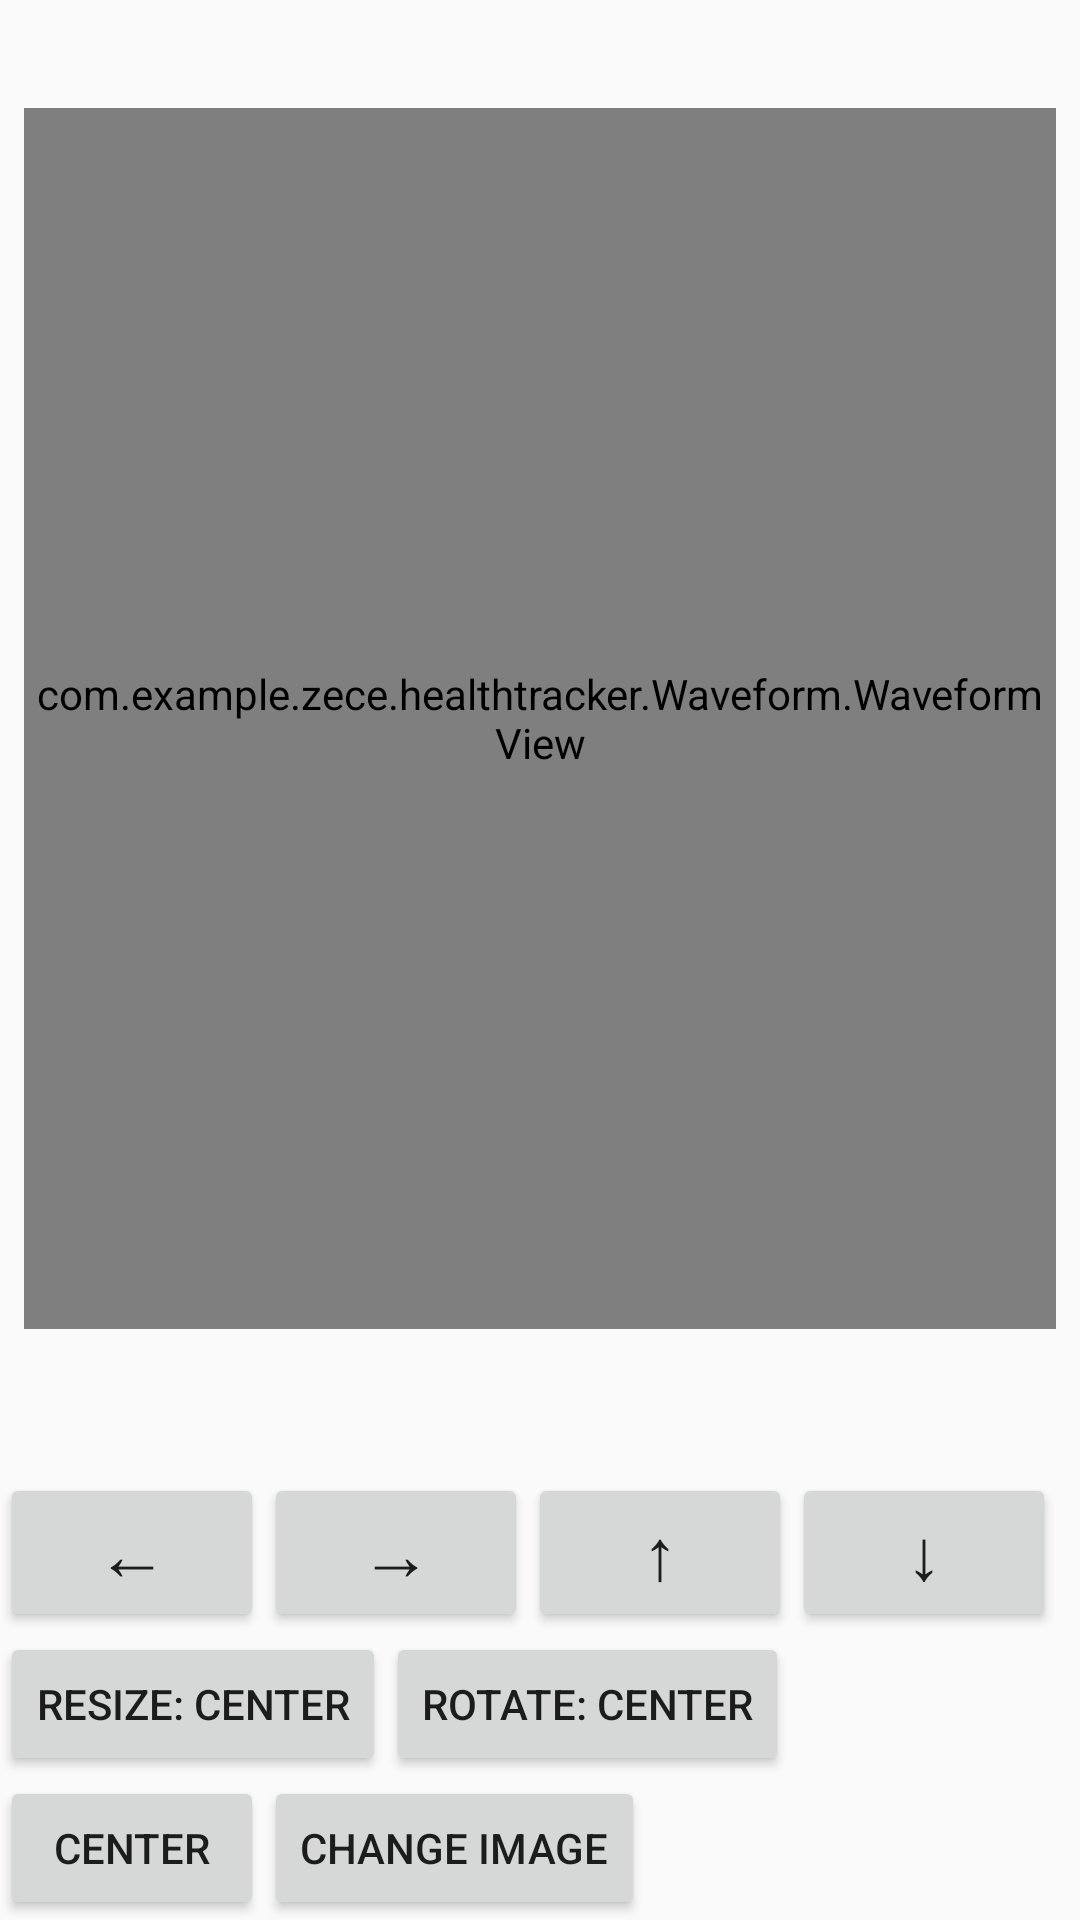

The Android layout XML behind this screen, and the referenced resources:
<!-- AndroidManifest.xml: application theme AppTheme -->
<!-- res/layout/activity_zoom_record_wave.xml -->
<?xml version="1.0" encoding="utf-8"?>
<RelativeLayout xmlns:android="http://schemas.android.com/apk/res/android"
    xmlns:app="http://schemas.android.com/apk/res-auto"
    xmlns:tools="http://schemas.android.com/tools"
    android:layout_width="match_parent"
    android:layout_height="match_parent"
    android:orientation="vertical"
    tools:context=".UI.ZoomRecordWave">

    <com.example.zece.healthtracker.Waveform.WaveformView
        android:id="@+id/playback_waveform_view_zoom"
        android:layout_width="390dp"
        android:layout_height="500dp"
        android:layout_above="@+id/buttonContainer"
        android:layout_alignParentTop="true"
        android:layout_marginStart="8dp"
        android:layout_marginTop="36dp"
        android:layout_marginEnd="8dp"
        android:layout_marginBottom="48dp"
        android:background="#000000"
        app:layout_constraintBottom_toBottomOf="parent"
        app:layout_constraintEnd_toEndOf="parent"
        app:layout_constraintStart_toStartOf="parent"
        app:layout_constraintTop_toTopOf="parent"
        app:mode="PLAYBACK"
        app:waveformColor="#D3D3D3"
        app:waveformFillColor="#A9A9A9"
        app:waveformStrokeThickness="3" />

    <LinearLayout
            android:id="@+id/buttonContainer"
            android:layout_width="match_parent"
            android:layout_height="wrap_content"
            android:layout_alignParentLeft="true"
            android:layout_alignParentRight="true"
            android:layout_alignParentBottom="true"
            android:orientation="vertical">

            <LinearLayout
                android:layout_width="match_parent"
                android:layout_height="wrap_content"
                android:orientation="horizontal">

                <Button
                    android:id="@+id/left"
                    android:layout_width="wrap_content"
                    android:layout_height="wrap_content"
                    android:text="←"
                    android:textSize="24sp" />

                <Button
                    android:id="@+id/right"
                    android:layout_width="wrap_content"
                    android:layout_height="wrap_content"
                    android:text="→"
                    android:textSize="24sp" />

                <Button
                    android:id="@+id/up"
                    android:layout_width="wrap_content"
                    android:layout_height="wrap_content"
                    android:text="↑"
                    android:textSize="24sp" />

                <Button
                    android:id="@+id/down"
                    android:layout_width="wrap_content"
                    android:layout_height="wrap_content"
                    android:text="↓"
                    android:textSize="24sp" />
            </LinearLayout>

            <LinearLayout
                android:layout_width="match_parent"
                android:layout_height="wrap_content"
                android:orientation="horizontal">

                <Button
                    android:id="@+id/resize"
                    android:layout_width="wrap_content"
                    android:layout_height="wrap_content"
                    android:text="resize: center" />

                <Button
                    android:id="@+id/rotate"
                    android:layout_width="wrap_content"
                    android:layout_height="wrap_content"
                    android:text="rotate: center" />
            </LinearLayout>

            <LinearLayout
                android:layout_width="match_parent"
                android:layout_height="wrap_content"
                android:orientation="horizontal">

                <Button
                    android:id="@+id/switch_scaletype_button"
                    android:layout_width="wrap_content"
                    android:layout_height="wrap_content"
                    android:text="center" />

                <Button
                    android:id="@+id/switch_image_button"
                    android:layout_width="wrap_content"
                    android:layout_height="wrap_content"
                    android:text="change image" />
            </LinearLayout>
        </LinearLayout>
</RelativeLayout>
<!-- resources referenced by this layout -->
<resources>
  <style name="AppTheme" parent="Theme.AppCompat.Light.DarkActionBar">
          
          <item name="colorPrimary">@color/colorGreen</item>
          <item name="colorPrimaryDark">@color/colorBlack</item>
          <item name="colorAccent">@color/colorGreen</item>
      </style>
  <color name="colorBlack">#000000</color>
</resources>
